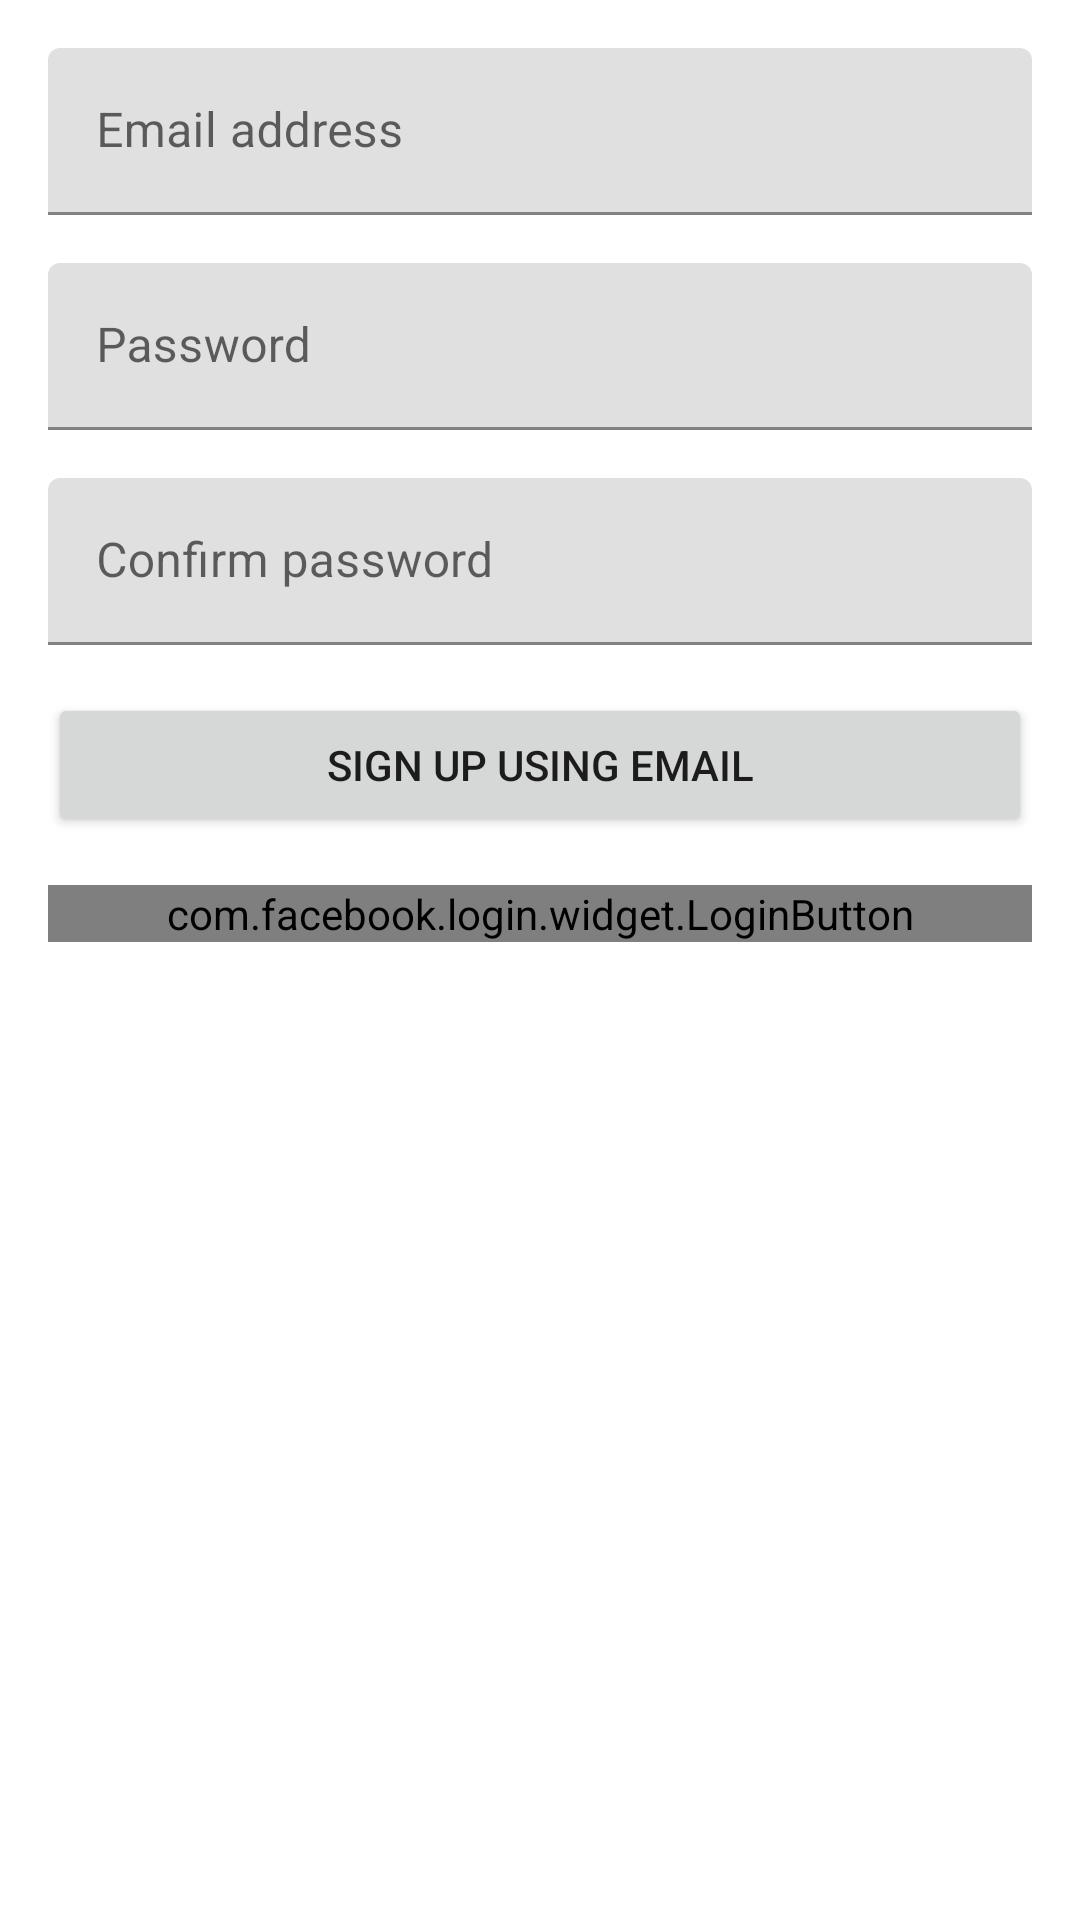

Layout XML and referenced resources for this Android screen:
<!-- AndroidManifest.xml: application theme AppTheme -->
<!-- res/layout/fragment_new_user.xml -->
<?xml version="1.0" encoding="utf-8"?>
<androidx.constraintlayout.widget.ConstraintLayout xmlns:android="http://schemas.android.com/apk/res/android"
    xmlns:app="http://schemas.android.com/apk/res-auto"
    xmlns:tools="http://schemas.android.com/tools"
    android:layout_width="match_parent"
    android:layout_height="match_parent"
    tools:context=".fragments.NewUserFragment">

    <com.google.android.material.textfield.TextInputLayout
        android:id="@+id/textInputLayout3"
        android:layout_width="match_parent"
        android:layout_height="wrap_content"
        android:layout_marginStart="16dp"
        android:layout_marginTop="16dp"
        android:layout_marginEnd="16dp"
        app:layout_constraintEnd_toEndOf="parent"
        app:layout_constraintStart_toStartOf="parent"
        app:layout_constraintTop_toTopOf="parent">

        <com.google.android.material.textfield.TextInputEditText
            android:hint="@string/email"
            android:id="@+id/editTextNewUserEmail"
            android:layout_width="match_parent"
            android:layout_height="wrap_content" />

    </com.google.android.material.textfield.TextInputLayout>

    <com.google.android.material.textfield.TextInputLayout
        android:id="@+id/textInputLayout4"
        android:layout_width="match_parent"
        android:layout_height="wrap_content"
        android:layout_marginStart="16dp"
        android:layout_marginTop="16dp"
        android:layout_marginEnd="16dp"
        app:layout_constraintEnd_toEndOf="parent"
        app:layout_constraintStart_toStartOf="parent"
        app:layout_constraintTop_toBottomOf="@+id/textInputLayout3">

        <com.google.android.material.textfield.TextInputEditText
            android:inputType="textPassword"
            android:hint="@string/password"
            android:id="@+id/editTextNewUserPass"
            android:layout_width="match_parent"
            android:layout_height="match_parent" />

    </com.google.android.material.textfield.TextInputLayout>

    <com.google.android.material.textfield.TextInputLayout
        android:id="@+id/textInputLayout5"
        android:layout_width="match_parent"
        android:layout_height="wrap_content"
        android:layout_marginStart="16dp"
        android:layout_marginTop="16dp"
        android:layout_marginEnd="16dp"
        app:layout_constraintEnd_toEndOf="parent"
        app:layout_constraintStart_toStartOf="parent"
        app:layout_constraintTop_toBottomOf="@+id/textInputLayout4">

        <com.google.android.material.textfield.TextInputEditText
            android:inputType="textPassword"
            android:id="@+id/editTextNewUserPass2"
            android:layout_width="match_parent"
            android:layout_height="wrap_content"
            android:hint="@string/confirm_pass" />

    </com.google.android.material.textfield.TextInputLayout>

    <Button
        android:id="@+id/buttonSignUpEmail"
        android:layout_width="0dp"
        android:layout_height="wrap_content"
        android:layout_marginStart="16dp"
        android:layout_marginTop="16dp"
        android:layout_marginEnd="16dp"
        android:text="@string/sign_up_email"
        app:layout_constraintEnd_toEndOf="parent"
        app:layout_constraintStart_toStartOf="parent"
        app:layout_constraintTop_toBottomOf="@+id/textInputLayout5" />

    <com.facebook.login.widget.LoginButton
        android:id="@+id/buttonFBLogin"
        android:layout_width="match_parent"
        android:layout_height="wrap_content"
        android:layout_marginStart="16dp"
        android:layout_marginTop="16dp"
        android:layout_marginEnd="16dp"
        app:layout_constraintEnd_toEndOf="parent"
        app:layout_constraintStart_toStartOf="parent"
        app:layout_constraintTop_toBottomOf="@+id/buttonSignUpEmail" />

</androidx.constraintlayout.widget.ConstraintLayout>
<!-- resources referenced by this layout -->
<resources>
  <string name="confirm_pass">Confirm password</string>
  <string name="email">Email address</string>
  <string name="password">Password</string>
  <string name="sign_up_email">Sign up using email</string>
</resources>
